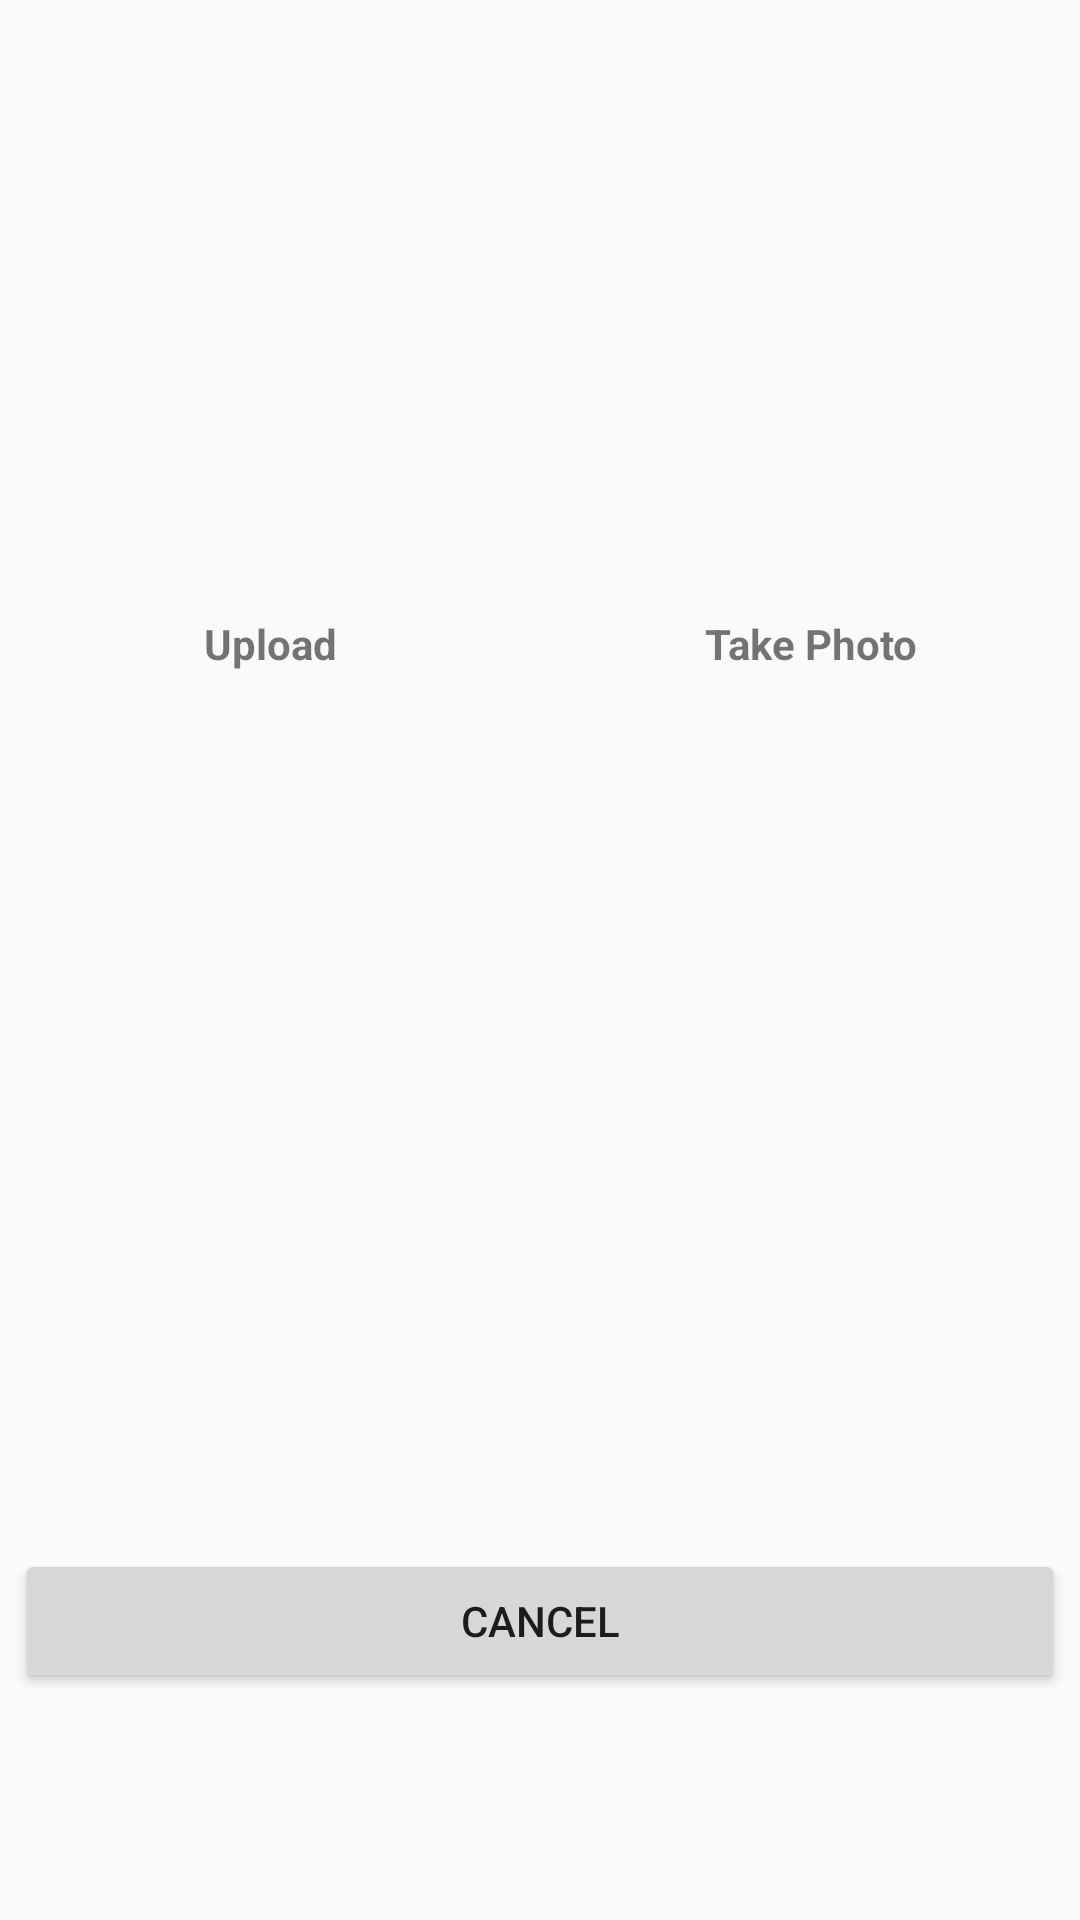

Reconstruct the res/layout file that produces this screen, plus the resources it refers to.
<!-- AndroidManifest.xml: application theme AppTheme -->
<!-- res/layout/dialog_document.xml -->
<LinearLayout xmlns:android="http://schemas.android.com/apk/res/android"
    android:layout_width="match_parent"
    android:layout_height="match_parent"
    android:baselineAligned="false"
    android:gravity="center_vertical"
    android:orientation="vertical"
    android:weightSum="2.5" >

    <LinearLayout
        android:layout_width="match_parent"
        android:layout_height="wrap_content"
        android:layout_weight="2"
        android:orientation="horizontal" >






















        <LinearLayout
            android:layout_width="match_parent"
            android:layout_height="wrap_content"
            android:layout_margin="5dp"
            android:layout_weight="1"
            android:orientation="vertical" >

            <ImageView
                android:id="@+id/iv_upload_doc"
                android:layout_width="fill_parent"
                android:layout_height="200sp"
                android:src="@drawable/upload" />

            <TextView
                android:layout_width="fill_parent"
                android:layout_height="wrap_content"
                android:gravity="center_horizontal"
                android:text="Upload"
                android:textStyle="bold" />
        </LinearLayout>

        <LinearLayout
            android:layout_width="match_parent"
            android:layout_height="wrap_content"
            android:layout_margin="5dp"
            android:layout_weight="1"
            android:orientation="vertical" >

            <ImageView
                android:id="@+id/iv_take_photo"
                android:layout_width="fill_parent"
                android:layout_height="200sp"
                android:src="@drawable/camera" />

            <TextView
                android:layout_width="fill_parent"
                android:layout_height="wrap_content"
                android:gravity="center_horizontal"
                android:text="Take Photo"
                android:textStyle="bold" />
        </LinearLayout>
    </LinearLayout>

    <LinearLayout
        android:layout_width="match_parent"
        android:layout_height="wrap_content"
        android:layout_margin="5dp"
        android:layout_weight="0.5"
        android:orientation="vertical" >

        <Button
            android:id="@+id/btn_cancel"
            android:layout_width="fill_parent"
            android:layout_height="wrap_content"
            android:text="Cancel" />
    </LinearLayout>

</LinearLayout>
<!-- resources referenced by this layout -->
<resources>
  <style name="AppTheme" parent="Theme.AppCompat.Light.DarkActionBar">
          
          <item name="colorPrimary">@color/primary_color</item>
          <item name="colorPrimaryDark">@color/colorPrimaryDark</item>
          <item name="colorAccent">@color/colorAccent</item>
      </style>
  <color name="primary_color">#143d60</color>
  <color name="colorPrimaryDark">#303F9F</color>
  <color name="colorAccent">#FF4081</color>
</resources>
